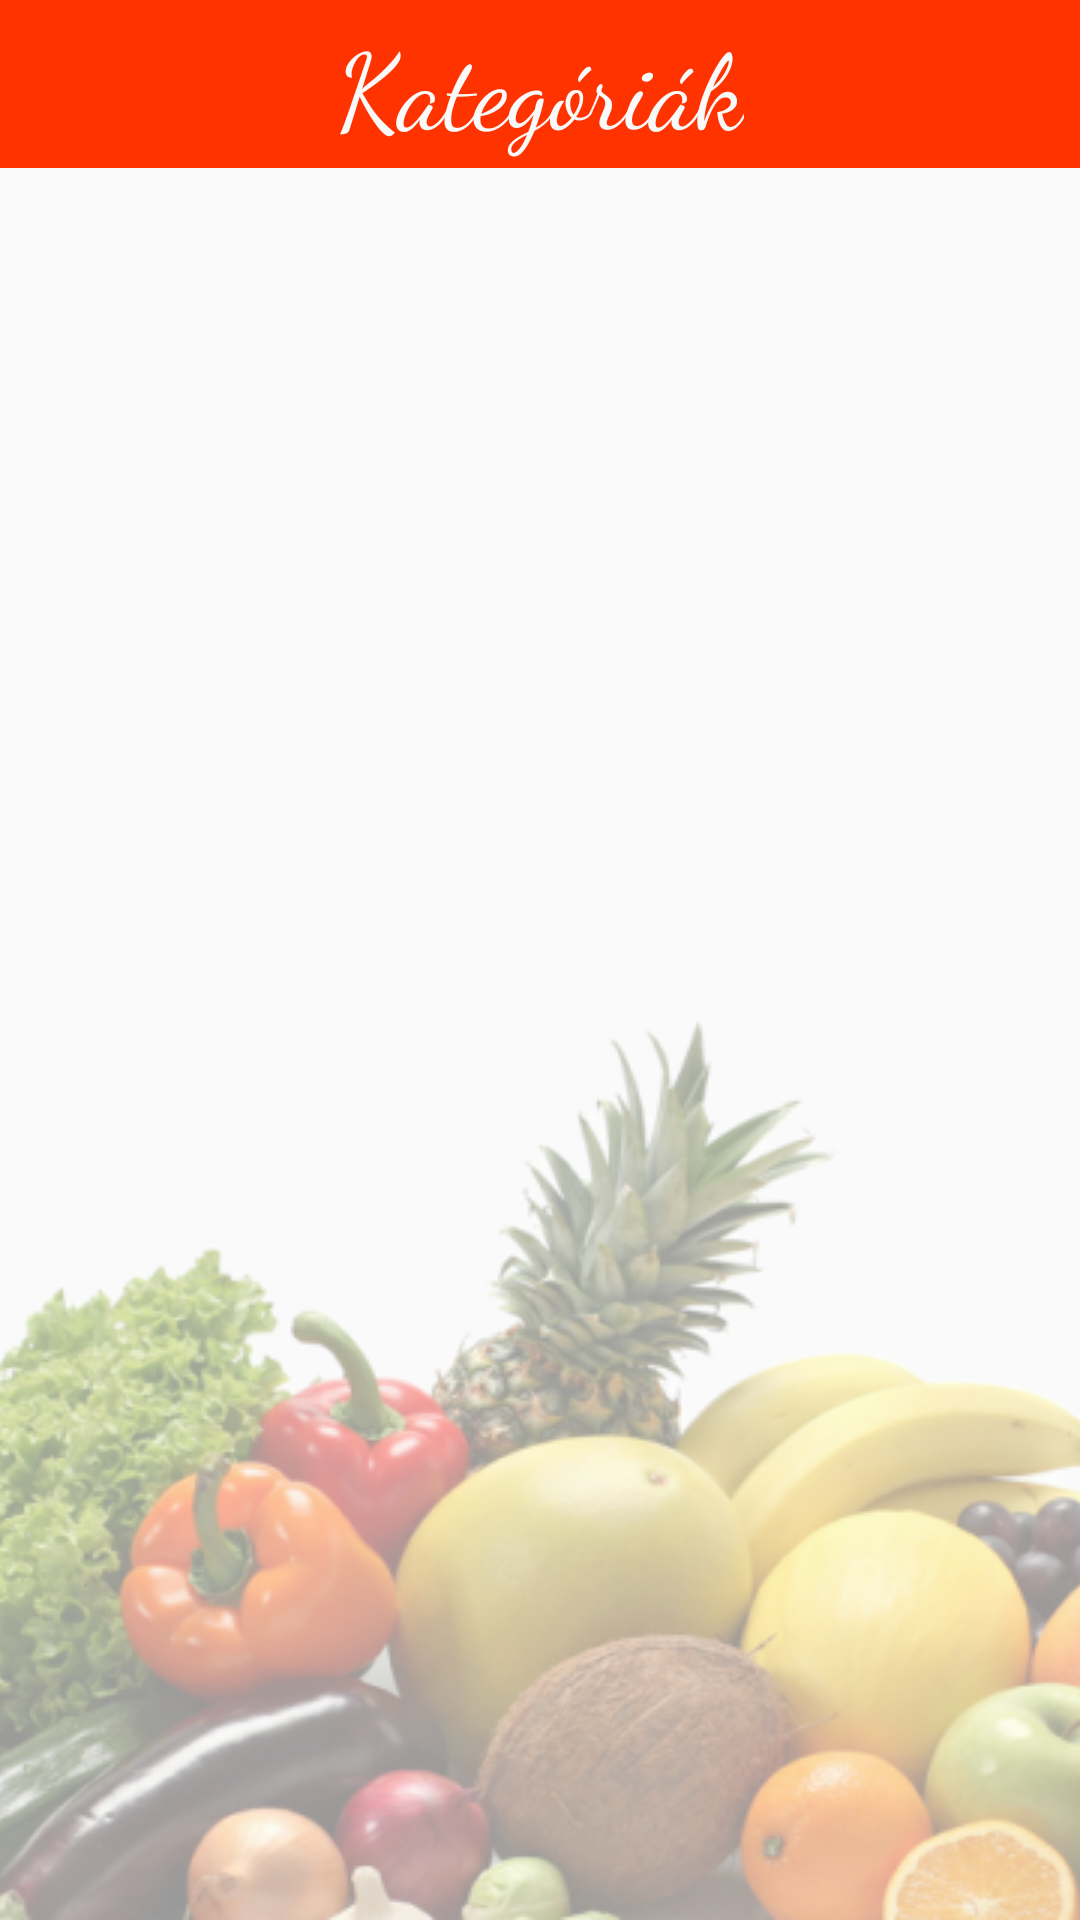

Produce the Android XML layout that renders to this screen, including the resource entries it uses.
<!-- AndroidManifest.xml: application theme AppTheme -->
<!-- res/layout/activity_category_recipes.xml -->
<?xml version="1.0" encoding="utf-8"?>
<LinearLayout xmlns:android="http://schemas.android.com/apk/res/android"
    xmlns:app="http://schemas.android.com/apk/res-auto"
    xmlns:tools="http://schemas.android.com/tools"
    android:layout_width="match_parent"
    android:layout_height="match_parent"
    tools:context=".CategoryRecipesActivity"
    android:orientation="vertical"
    android:background="@color/colorBackground">

    <com.google.android.material.appbar.AppBarLayout
        android:id="@+id/appBarLayout"
        android:layout_width="match_parent"
        android:layout_height="wrap_content"
        app:layout_constraintEnd_toEndOf="parent"
        app:layout_constraintStart_toStartOf="parent"
        app:layout_constraintTop_toTopOf="parent">

        <androidx.constraintlayout.widget.ConstraintLayout
            android:layout_width="match_parent"
            android:layout_height="match_parent">

            <androidx.appcompat.widget.Toolbar
                android:id="@+id/customToolbarId"
                android:layout_width="match_parent"
                android:layout_height="wrap_content"
                android:background="@color/colorOrange"
                android:minHeight="?attr/actionBarSize"
                app:layout_constraintBottom_toBottomOf="parent"
                app:layout_constraintEnd_toEndOf="parent"
                app:layout_constraintStart_toStartOf="parent"
                app:layout_constraintTop_toTopOf="parent">

            </androidx.appcompat.widget.Toolbar>

            <ImageButton
                android:id="@+id/searchButton"
                android:layout_width="@android:dimen/app_icon_size"
                android:layout_height="@android:dimen/app_icon_size"
                app:layout_constraintBottom_toBottomOf="parent"
                app:layout_constraintEnd_toEndOf="parent"
                app:layout_constraintTop_toTopOf="parent"
                app:srcCompat="@drawable/ic_baseline_search_24"
                app:tint="@color/colorWhite"
                android:background="@color/colorTransparent"
                android:contentDescription="@string/image" />

            <TextView
                android:id="@+id/category_title"
                android:layout_width="wrap_content"
                android:layout_height="wrap_content"
                android:fontFamily="cursive"
                android:text="@string/categories"
                android:textColor="@color/colorWhite"
                android:textSize="35sp"
                app:layout_constraintBottom_toBottomOf="parent"
                app:layout_constraintEnd_toEndOf="@+id/customToolbarId"
                app:layout_constraintStart_toStartOf="@+id/customToolbarId"
                app:layout_constraintTop_toTopOf="@+id/customToolbarId" />

        </androidx.constraintlayout.widget.ConstraintLayout>

    </com.google.android.material.appbar.AppBarLayout>

    <androidx.drawerlayout.widget.DrawerLayout
        android:id="@+id/drawerLayout"
        android:layout_width="match_parent"
        android:layout_height="match_parent"
        tools:context=".CategoryRecipesActivity">

        <androidx.constraintlayout.widget.ConstraintLayout
            android:id="@+id/content"
            android:layout_width="match_parent"
            android:layout_height="match_parent">

            <ImageView
                android:id="@+id/background_image"
                android:layout_width="wrap_content"
                android:layout_height="wrap_content"
                android:scaleType="center"
                app:layout_constraintBottom_toBottomOf="parent"
                app:layout_constraintEnd_toEndOf="parent"
                app:layout_constraintStart_toStartOf="parent"
                app:layout_constraintTop_toTopOf="parent"
                app:layout_constraintVertical_bias="1.0"
                app:srcCompat="@drawable/food_semi_transparent"
                android:contentDescription="@string/image"/>

            <androidx.recyclerview.widget.RecyclerView
                android:id="@+id/rv_List"
                android:layout_width="match_parent"
                android:layout_height="0dp"
                app:layout_constraintBottom_toBottomOf="parent"
                app:layout_constraintEnd_toEndOf="parent"
                app:layout_constraintStart_toStartOf="parent"
                app:layout_constraintTop_toTopOf="parent" />

        </androidx.constraintlayout.widget.ConstraintLayout>

        <com.google.android.material.navigation.NavigationView
            android:id="@+id/navView"
            android:layout_width="wrap_content"
            android:layout_height="match_parent"
            android:layout_gravity="start"
            android:theme="@style/navigation_drawer"
            app:itemTextColor="@color/darkGrey"
            app:headerLayout="@layout/nav_header"
            android:background="@color/colorWhite"
            app:menu="@menu/nav_drawer_menu"/>

    </androidx.drawerlayout.widget.DrawerLayout>

</LinearLayout>
<!-- res/layout/nav_header.xml (included above) -->
<?xml version="1.0" encoding="utf-8"?>
<LinearLayout
    xmlns:android="http://schemas.android.com/apk/res/android"
    xmlns:app="http://schemas.android.com/apk/res-auto"
    xmlns:tools="http://schemas.android.com/tools"
    android:layout_width="match_parent"
    android:layout_height="wrap_content"
    android:background="@color/colorOrange"
    android:orientation="vertical">

    <de.hdodenhof.circleimageview.CircleImageView
        android:id="@+id/profile_image"
        android:layout_width="120dp"
        android:layout_height="120dp"
        android:layout_marginTop="16dp"
        android:layout_gravity="center"
        android:src="@drawable/default_profile_picture"
        app:civ_border_color="#FF000000"
        app:civ_border_width="2dp" />

    <TextView
        android:id="@+id/username_tv"
        android:layout_width="wrap_content"
        android:layout_height="wrap_content"
        android:layout_gravity="center"
        android:layout_marginTop="8dp"
        android:fontFamily="sans-serif-medium"
        android:textColor="@color/colorWhite"
        android:textSize="20sp" />

    <TextView
        android:id="@+id/email_tv"
        android:layout_width="wrap_content"
        android:layout_height="wrap_content"
        android:layout_gravity="center"
        android:layout_marginTop="8dp"
        android:layout_marginBottom="16dp"
        android:fontFamily="sans-serif-light"
        android:textColor="@color/colorWhite"
        android:textSize="18sp" />

</LinearLayout>
<!-- resources referenced by this layout -->
<resources>
  <color name="colorBackground">#FAFAFA</color>
  <color name="colorOrange">#FF3300</color>
  <color name="colorTransparent">#00FFFFFF</color>
  <color name="colorWhite">#FAFAFA</color>
  <color name="darkGrey">#2C2C2C</color>
  <!-- drawable food_semi_transparent: png bitmap (drawable, 274153 bytes) -->
  <string name="categories">Kategóriák</string>
  <string name="image">Image</string>
  <style name="navigation_drawer">
          <item name="android:textSize">20sp</item>
          <item name="android:textColorHint">@color/darkGrey</item>
          <item name="android:textColor">@color/darkGrey</item>
      </style>
  <style name="AppTheme" parent="Theme.AppCompat.NoActionBar">
          <item name="colorPrimary">@color/colorPrimary</item>
          <item name="colorPrimaryDark">@color/colorPrimaryDark</item>
          <item name="colorAccent">@color/colorAccent</item>
          <item name="autoCompleteTextViewStyle">@style/search_style</item>
      </style>
  <color name="colorPrimary">#2C2C2C</color>
  <color name="colorPrimaryDark">#FF3300</color>//Status bar
  <color name="colorAccent">#2C2C2C</color>
  <style name="search_style" parent="Widget.AppCompat.Light.AutoCompleteTextView">
          <item name="android:textColor">@color/darkGrey</item>
          <item name="android:textColorHint">@color/colorWhite</item>
      </style>
</resources>
